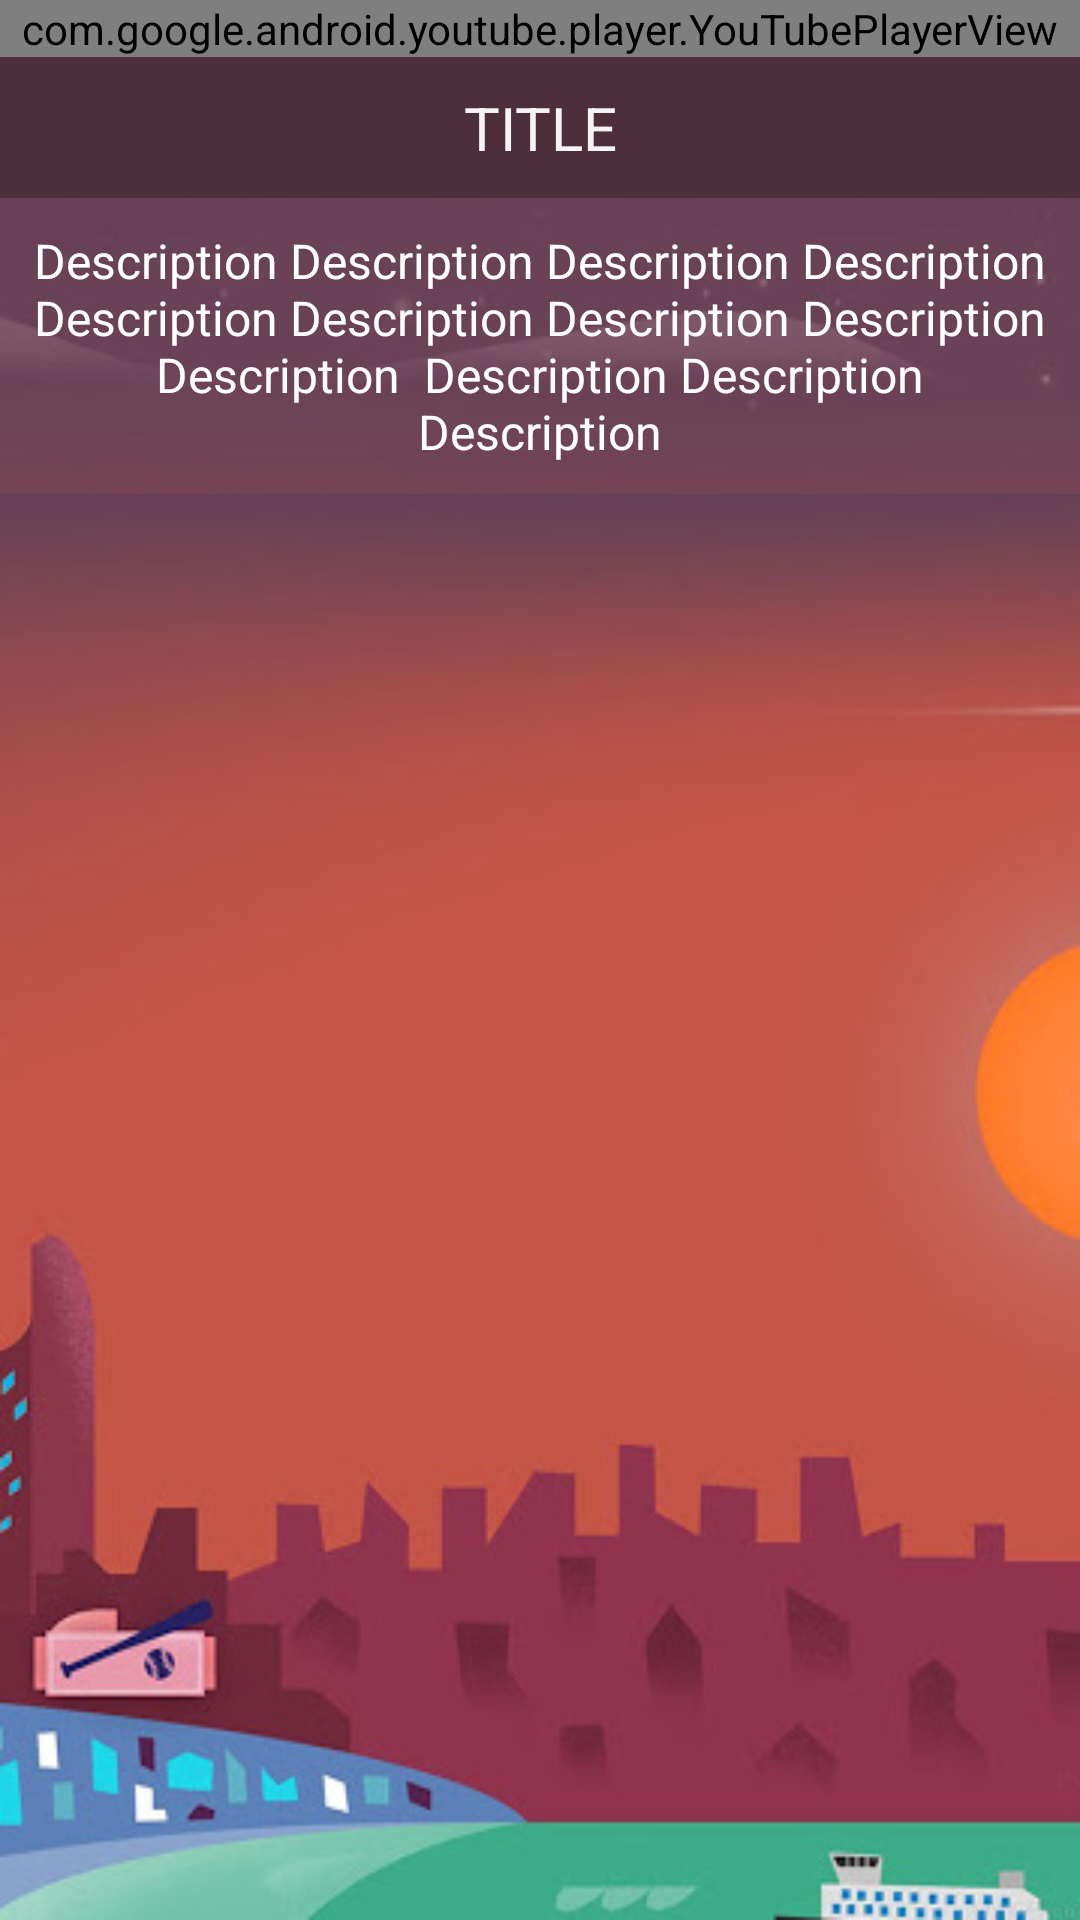

This screen was rendered from an Android layout file. Write that file and the resources it references.
<!-- AndroidManifest.xml: activity theme AppTheme.NoActionBar -->
<!-- res/layout/activity_show_video.xml -->
<?xml version="1.0" encoding="utf-8"?>
<LinearLayout xmlns:android="http://schemas.android.com/apk/res/android"
    xmlns:app="http://schemas.android.com/apk/res-auto"
    xmlns:tools="http://schemas.android.com/tools"
    android:layout_width="match_parent"
    android:layout_height="match_parent"
    android:orientation="vertical"
    android:weightSum="3"
    android:background="@drawable/downloadbg"
    tools:context="com.example.esmaeel.downem.ShowVideoActivity">

    <com.google.android.youtube.player.YouTubePlayerView
        android:id="@+id/youTubePlayerView"
        android:layout_width="match_parent"
        android:layout_height="wrap_content"
         />

    <LinearLayout
        android:layout_width="match_parent"
        android:layout_height="wrap_content"
        android:orientation="vertical"
        >


        <TextView
            android:id="@+id/titletv"
            android:layout_width="match_parent"
            android:layout_height="wrap_content"
            android:padding="10dp"
            android:text="Title"
            android:gravity="center_horizontal"
            android:textAllCaps="true"
            android:textColor="#f9f9f9f9"
            android:textSize="20sp"
            android:background="#4d2f3c"
            />

        <TextView
            android:background="#49994f50"
            android:visibility="visible"
            android:padding="10dp"
            android:gravity="center_horizontal"
            android:textColor="#fff"
            android:id="@+id/descriptiontv"
            android:layout_width="match_parent"
            android:layout_height="wrap_content"
            android:text="Description Description Description Description Description Description Description Description Description  Description Description Description"
            android:textSize="16sp" />

    </LinearLayout>


</LinearLayout>
<!-- resources referenced by this layout -->
<resources>
  <!-- drawable downloadbg: png bitmap (drawable-hdpi, 94280 bytes) -->
  <style name="AppTheme.NoActionBar">
          <item name="windowActionBar">false</item>
          <item name="windowNoTitle">true</item>
          <item name="android:textColorHint">#ffffff</item>
          <item name="colorControlNormal">#ffffff</item>
          <item name="colorControlActivated">#ffffff</item>
          <item name="colorControlHighlight">#ffffff</item>
  
      </style>
</resources>
